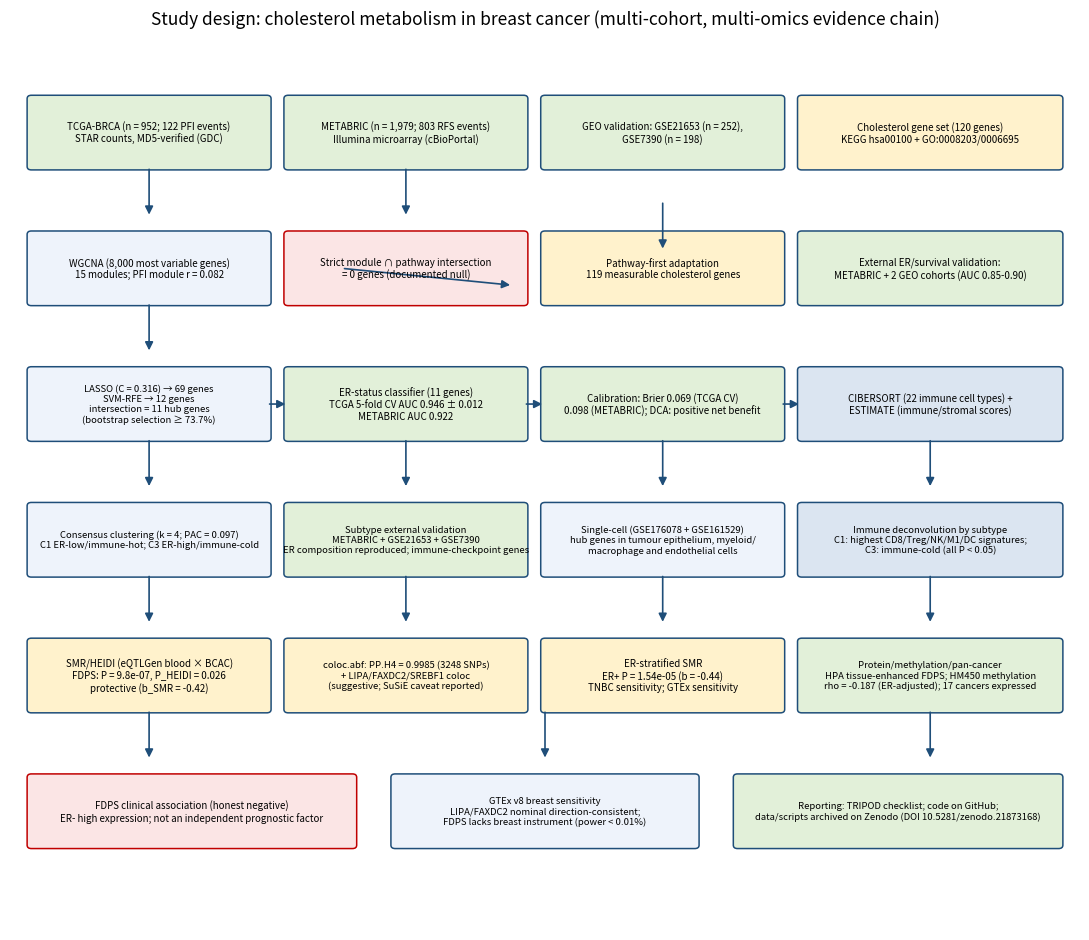

Recreate this plot in Python.
# -*- coding: utf-8 -*-
"""Study-design flow diagram v19 (Supplementary Figure S2, updated)."""
import matplotlib
matplotlib.use("Agg")
import matplotlib.pyplot as plt
from matplotlib.patches import FancyBboxPatch, FancyArrowPatch

fig, ax = plt.subplots(figsize=(11, 9.5))
ax.set_xlim(0, 100)
ax.set_ylim(0, 100)
ax.axis("off")


def box(x, y, w, h, text, fc="#eef3fb", ec="#1f4e79", fs=7.5, bold=False):
    b = FancyBboxPatch((x, y), w, h, boxstyle="round,pad=0.4",
                       fc=fc, ec=ec, lw=1.1)
    ax.add_patch(b)
    ax.text(x + w / 2, y + h / 2, text, ha="center", va="center",
            fontsize=fs, fontweight="bold" if bold else "normal")


def arrow(x1, y1, x2, y2, color="#1f4e79"):
    a = FancyArrowPatch((x1, y1), (x2, y2), arrowstyle="-|>",
                        mutation_scale=12, lw=1.2, color=color)
    ax.add_patch(a)


# Row 1: data sources
box(2, 90, 22, 8, "TCGA-BRCA (n = 952; 122 PFI events)\nSTAR counts, MD5-verified (GDC)",
    fc="#e2f0d9", fs=7)
box(26, 90, 22, 8, "METABRIC (n = 1,979; 803 RFS events)\nIllumina microarray (cBioPortal)",
    fc="#e2f0d9", fs=7)
box(50, 90, 22, 8, "GEO validation: GSE21653 (n = 252),\nGSE7390 (n = 198)",
    fc="#e2f0d9", fs=7)
box(74, 90, 24, 8, "Cholesterol gene set (120 genes)\nKEGG hsa00100 + GO:0008203/0006695",
    fc="#fff2cc", fs=7)

# Row 2: WGCNA + pathway
box(2, 74, 22, 8, "WGCNA (8,000 most variable genes)\n15 modules; PFI module r = 0.082", fs=7)
box(26, 74, 22, 8, "Strict module \u2229 pathway intersection\n= 0 genes (documented null)",
    fc="#fbe5e5", ec="#c00000", fs=7)
box(50, 74, 22, 8, "Pathway-first adaptation\n119 measurable cholesterol genes",
    fc="#fff2cc", fs=7)
box(74, 74, 24, 8, "External ER/survival validation:\nMETABRIC + 2 GEO cohorts (AUC 0.85-0.90)",
    fc="#e2f0d9", fs=7)
arrow(13, 90, 13, 84)
arrow(37, 90, 37, 84)
arrow(61, 86, 61, 80)
arrow(31, 78, 47, 76)

# Row 3: ML
box(2, 58, 22, 8, "LASSO (C = 0.316) \u2192 69 genes\nSVM-RFE \u2192 12 genes\nintersection = 11 hub genes\n(bootstrap selection \u2265 73.7%)",
    fs=6.8)
box(26, 58, 22, 8, "ER-status classifier (11 genes)\nTCGA 5-fold CV AUC 0.946 \u00b1 0.012\nMETABRIC AUC 0.922",
    fc="#e2f0d9", fs=7)
box(50, 58, 22, 8, "Calibration: Brier 0.069 (TCGA CV)\n0.098 (METABRIC); DCA: positive net benefit",
    fc="#e2f0d9", fs=7)
box(74, 58, 24, 8, "CIBERSORT (22 immune cell types) +\nESTIMATE (immune/stromal scores)",
    fc="#dbe5f1", fs=7)
arrow(24, 62, 26, 62)
arrow(48, 62, 50, 62)
arrow(72, 62, 74, 62)
arrow(13, 74, 13, 68)

# Row 4: subtypes + scRNA
box(2, 42, 22, 8, "Consensus clustering (k = 4; PAC = 0.097)\nC1 ER-low/immune-hot; C3 ER-high/immune-cold",
    fs=6.8)
box(26, 42, 22, 8, "Subtype external validation\nMETABRIC + GSE21653 + GSE7390\nER composition reproduced; immune-checkpoint genes",
    fc="#e2f0d9", fs=6.8)
box(50, 42, 22, 8, "Single-cell (GSE176078 + GSE161529)\nhub genes in tumour epithelium, myeloid/\nmacrophage and endothelial cells",
    fs=6.8)
box(74, 42, 24, 8, "Immune deconvolution by subtype\nC1: highest CD8/Treg/NK/M1/DC signatures;\nC3: immune-cold (all P < 0.05)",
    fc="#dbe5f1", fs=6.8)
arrow(13, 58, 13, 52)
arrow(37, 58, 37, 52)
arrow(61, 58, 61, 52)
arrow(86, 58, 86, 52)

# Row 5: causal inference
box(2, 26, 22, 8, "SMR/HEIDI (eQTLGen blood \u00d7 BCAC)\nFDPS: P = 9.8e-07, P_HEIDI = 0.026\nprotective (b_SMR = -0.42)",
    fc="#fff2cc", fs=7)
box(26, 26, 22, 8, "coloc.abf: PP.H4 = 0.9985 (3248 SNPs)\n+ LIPA/FAXDC2/SREBF1 coloc\n(suggestive; SuSiE caveat reported)",
    fc="#fff2cc", fs=6.8)
box(50, 26, 22, 8, "ER-stratified SMR\nER+ P = 1.54e-05 (b = -0.44)\nTNBC sensitivity; GTEx sensitivity",
    fc="#fff2cc", fs=7)
box(74, 26, 24, 8, "Protein/methylation/pan-cancer\nHPA tissue-enhanced FDPS; HM450 methylation\nrho = -0.187 (ER-adjusted); 17 cancers expressed",
    fc="#e2f0d9", fs=6.8)
arrow(13, 42, 13, 36)
arrow(37, 42, 37, 36)
arrow(61, 42, 61, 36)
arrow(86, 42, 86, 36)

# Row 6: clinical + honesty box
box(2, 10, 30, 8, "FDPS clinical association (honest negative)\nER- high expression; not an independent prognostic factor",
    fc="#fbe5e5", ec="#c00000", fs=7)
box(36, 10, 28, 8, "GTEx v8 breast sensitivity\nLIPA/FAXDC2 nominal direction-consistent;\nFDPS lacks breast instrument (power < 0.01%)",
    fs=6.8)
box(68, 10, 30, 8, "Reporting: TRIPOD checklist; code on GitHub;\ndata/scripts archived on Zenodo (DOI 10.5281/zenodo.21873168)",
    fc="#e2f0d9", fs=6.8)
arrow(13, 26, 13, 20)
arrow(50, 26, 50, 20)
arrow(86, 26, 86, 20)

fig.suptitle("Study design: cholesterol metabolism in breast cancer "
             "(multi-cohort, multi-omics evidence chain)", fontsize=12.5, y=0.985)
fig.tight_layout(rect=(0, 0, 1, 0.96))
fig.savefig(r"outputs\chol_metab_signature\figures\supp_fig2_design_flowchart_v19.png",
            dpi=300, bbox_inches="tight")
print("saved supp_fig2 v19")
